2-way image classification set "semi-conductor-image-classification-first" from GitHub (Natsukashii/Datasets); label vocabulary: bad 1, good semiconductor.

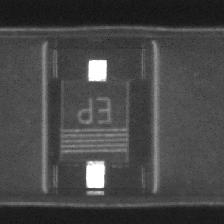
Label: good semiconductor

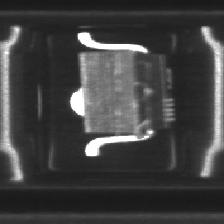
Label: bad 1

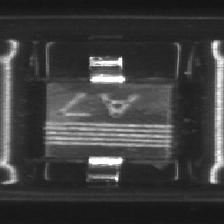
Label: bad 1

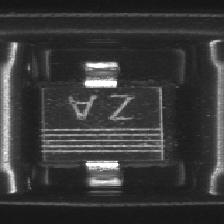
Label: good semiconductor

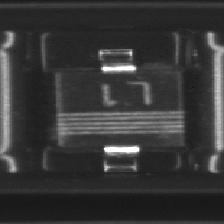
Label: good semiconductor

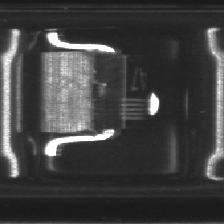
Label: bad 1
